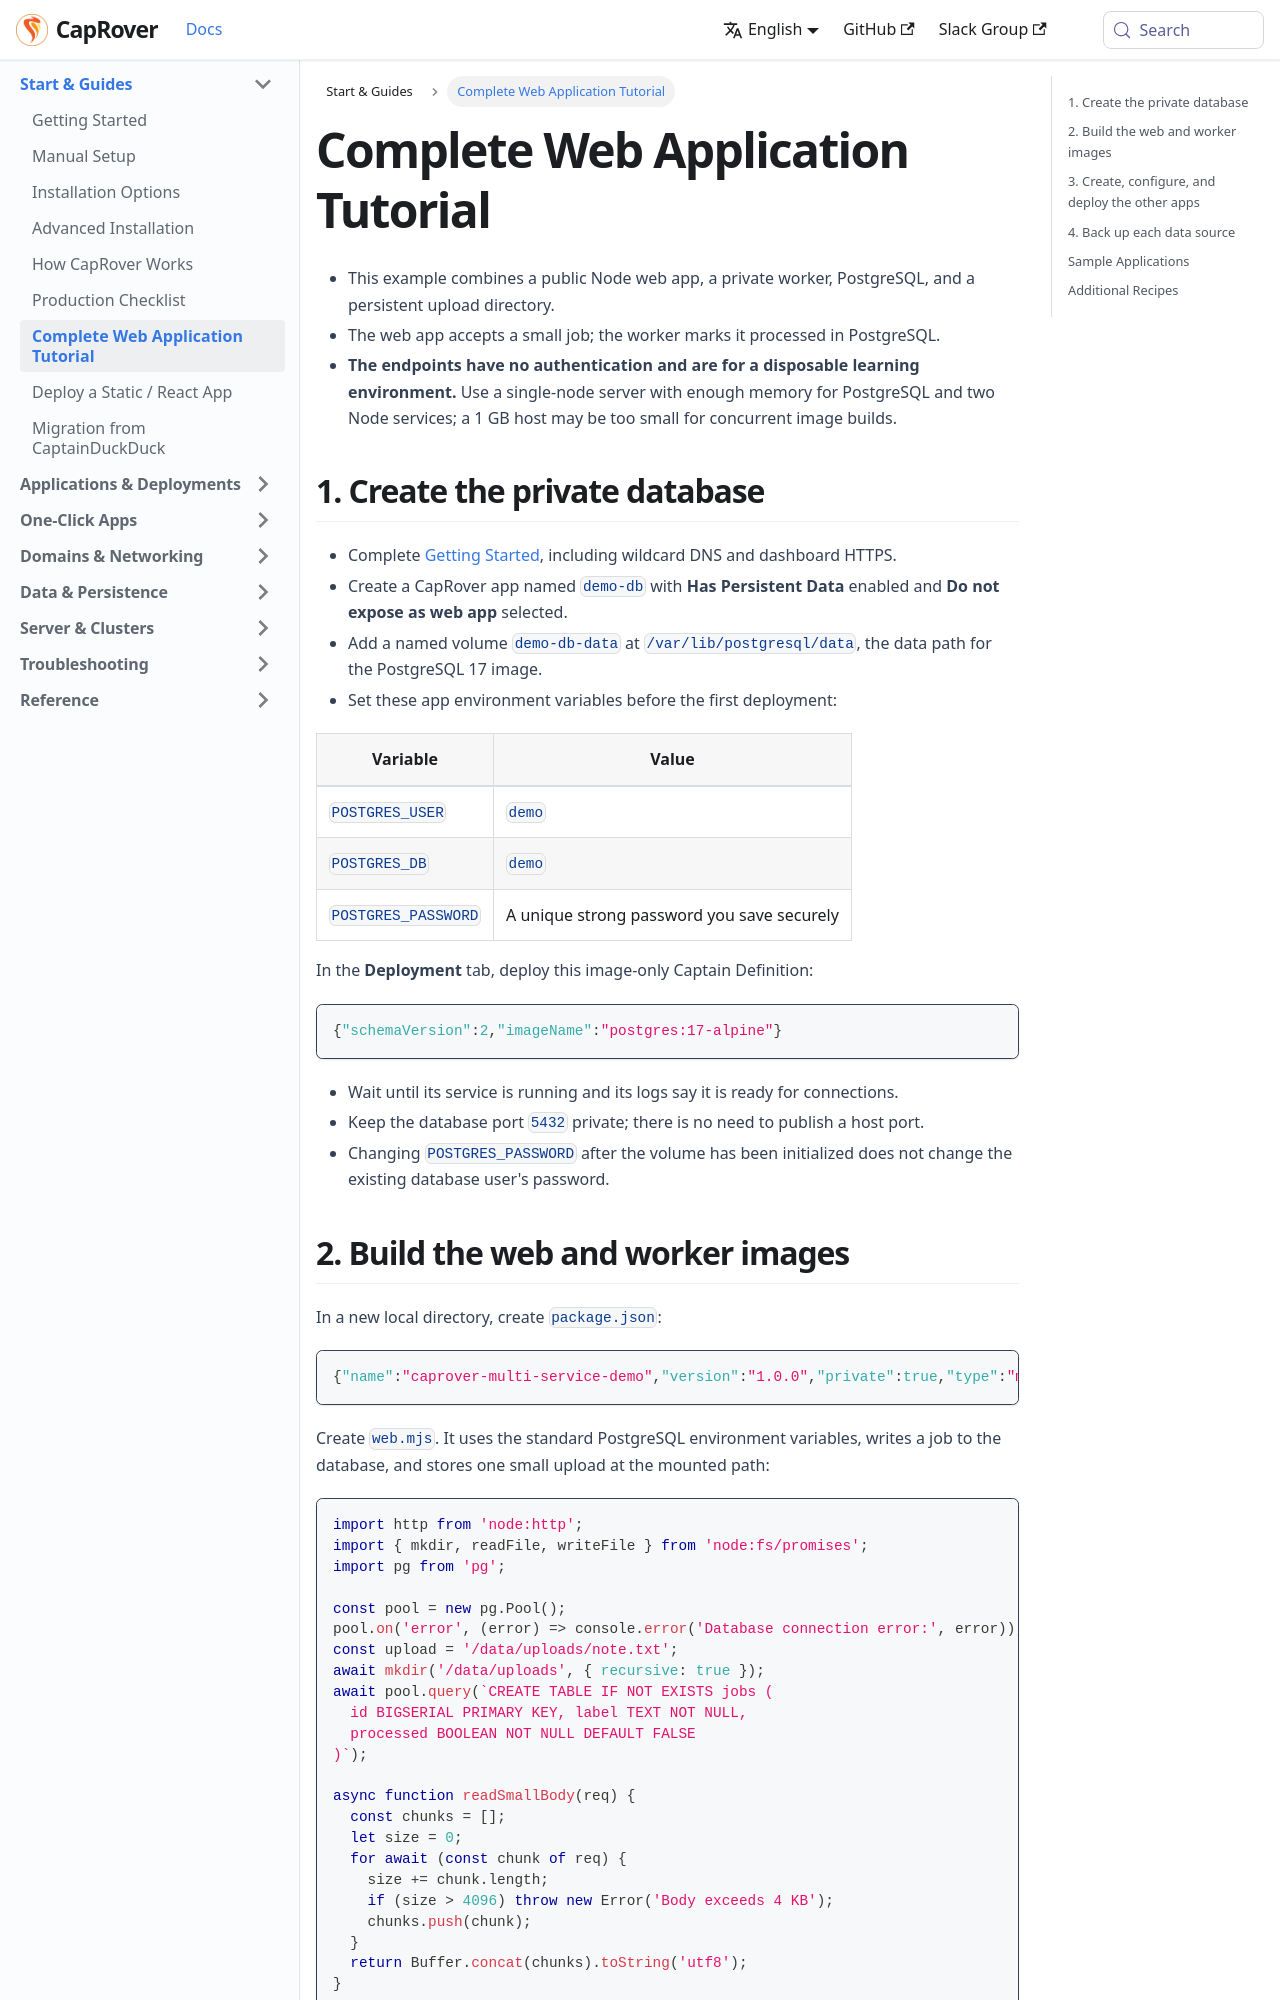

repository: caprover/caprover-website · page: docs/guides/complete-webapp.html · generator: docusaurus

---
id: complete-webapp
title: Complete Web Application Tutorial
slug: /guides/complete-webapp
---

- This example combines a public Node web app, a private worker, PostgreSQL, and a persistent upload directory.
- The web app accepts a small job; the worker marks it processed in PostgreSQL.
- **The endpoints have no authentication and are for a disposable learning environment.** Use a single-node server with enough memory for PostgreSQL and two Node services; a 1 GB host may be too small for concurrent image builds.

## 1. Create the private database

- Complete [Getting Started](../get-started.md), including wildcard DNS and dashboard HTTPS.
- Create a CapRover app named `demo-db` with **Has Persistent Data** enabled and **Do not expose as web app** selected.
- Add a named volume `demo-db-data` at `/var/lib/postgresql/data`, the data path for the PostgreSQL 17 image.
- Set these app environment variables before the first deployment:

| Variable | Value |
| --- | --- |
| `POSTGRES_USER` | `demo` |
| `POSTGRES_DB` | `demo` |
| `POSTGRES_PASSWORD` | A unique strong password you save securely |

In the **Deployment** tab, deploy this image-only Captain Definition:

```json
{"schemaVersion":2,"imageName":"postgres:17-alpine"}
```

- Wait until its service is running and its logs say it is ready for connections.
- Keep the database port `5432` private; there is no need to publish a host port.
- Changing `POSTGRES_PASSWORD` after the volume has been initialized does not change the existing database user's password.
